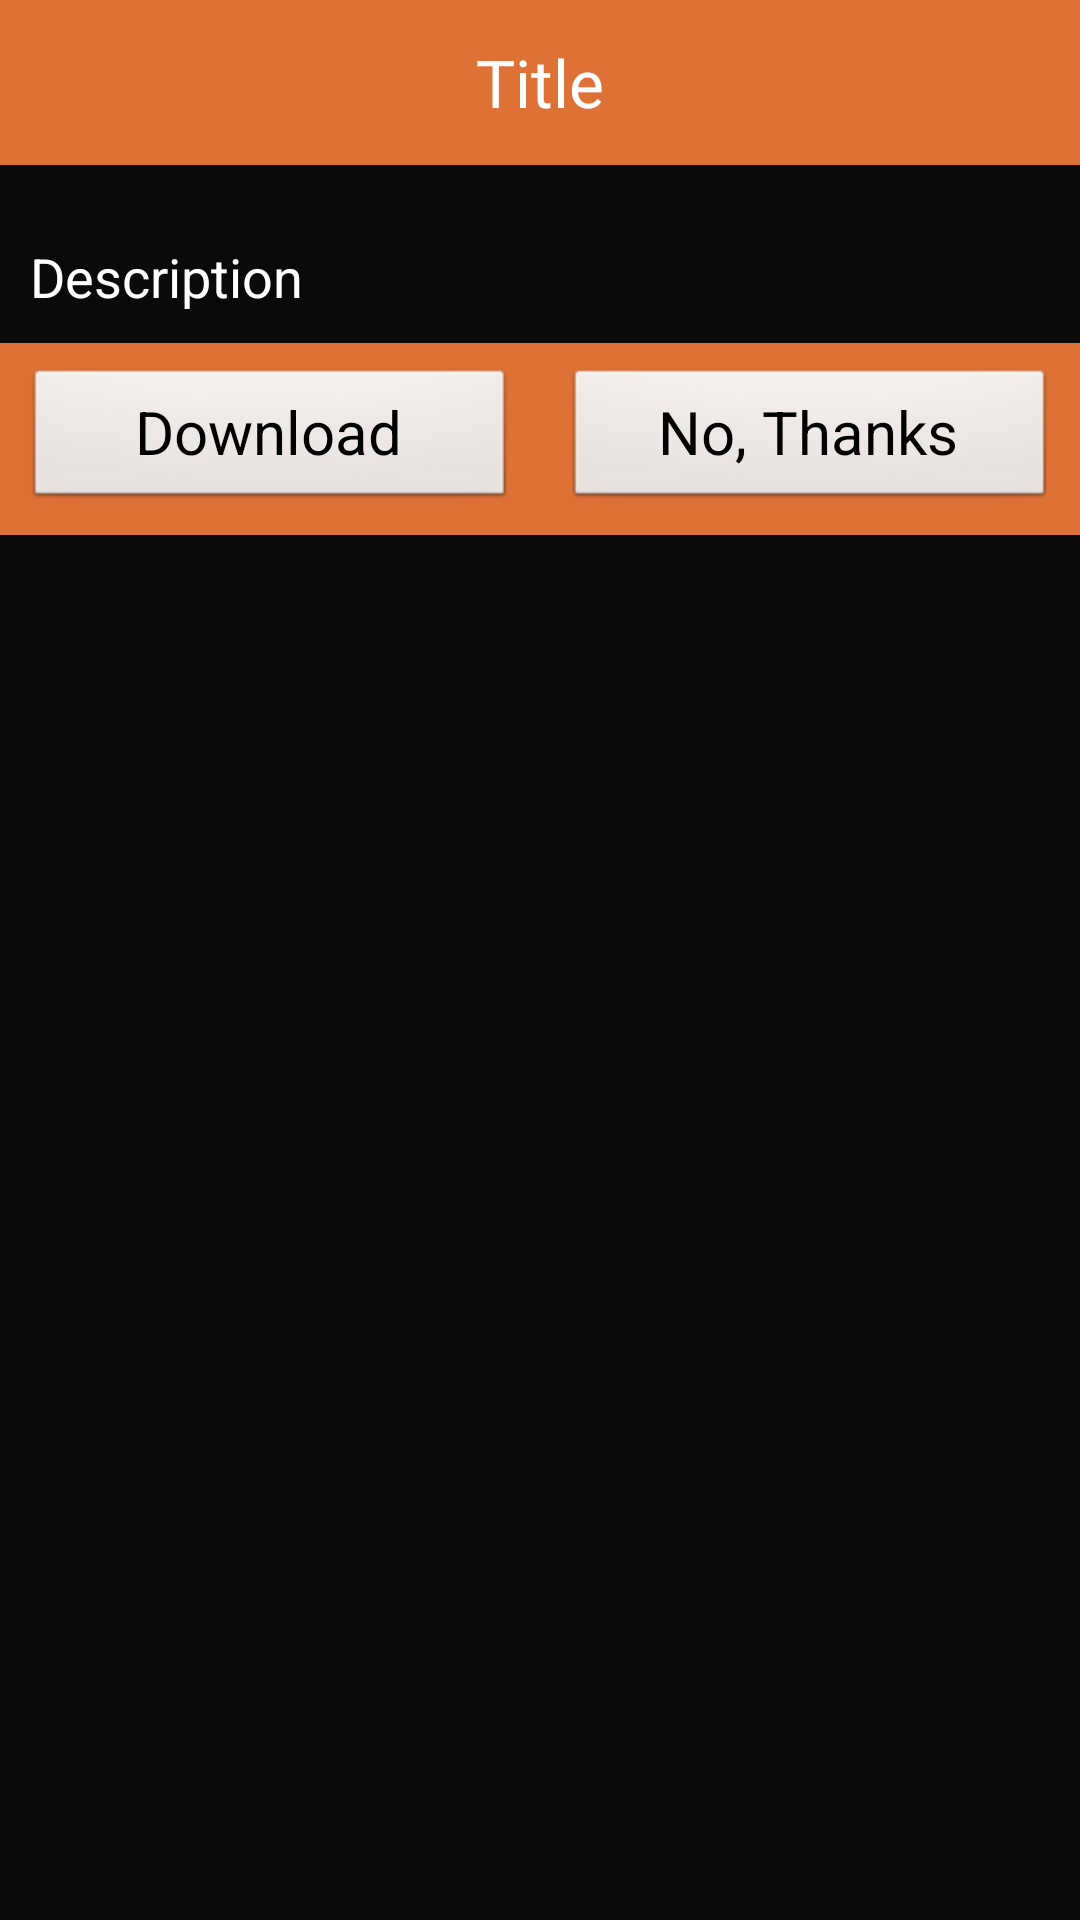

Layout XML and referenced resources for this Android screen:
<!-- AndroidManifest.xml: application theme android:Theme.NoTitleBar -->
<!-- res/layout/dialog_promotion_app.xml -->
<?xml version="1.0" encoding="utf-8"?>
<LinearLayout xmlns:android="http://schemas.android.com/apk/res/android"
    android:layout_width="fill_parent"
    android:layout_height="wrap_content"
    android:orientation="vertical" 
    android:background="@color/background"
    >

    <TextView
        android:id="@+id/textView1"
        android:layout_width="fill_parent"
        android:layout_height="wrap_content"
        android:background="@color/main_color_orange"
        android:lines="2"
        android:text="@string/title"
        android:gravity="center"
        android:textAppearance="?android:attr/textAppearanceLarge" />

    <ImageView
        android:id="@+id/imageView1"
        android:layout_width="wrap_content"
        android:layout_height="wrap_content"
        android:layout_marginTop="15dp"
        android:layout_gravity="center"
        android:background="@color/background"        
        android:scaleType="fitCenter" />
    <TextView
        android:id="@+id/textView2"
        android:layout_width="250dp"
        android:layout_height="wrap_content"
        android:padding="10dp"
        android:textColor="@color/white"
        android:textSize="18dp"
        android:text="@string/description"
        />
    <LinearLayout
	   android:layout_width="fill_parent"
	   android:layout_height="wrap_content"
	   android:orientation="horizontal"
       android:background="@color/main_color_orange"
       android:weightSum="1.0"
	   >
	   <Button 
            android:id="@+id/button1"
            android:layout_width="fill_parent"
            android:layout_height="wrap_content"
            android:layout_weight="0.5"
            android:layout_margin="8dp"
            android:textColor="@color/black"
            android:textSize="20dp"
            android:text="@string/download"/>
	   <Button 
            android:id="@+id/button2"
            android:layout_width="fill_parent"
            android:layout_height="wrap_content"
            android:layout_weight="0.5"
            android:layout_margin="8dp"
            android:textColor="@color/black"
            android:textSize="20dp"
            android:text="@string/thanks"/>
    </LinearLayout>
    </LinearLayout>
<!-- resources referenced by this layout -->
<resources>
  <color name="background">#0a0a0a</color>
  <color name="black">#ff000000</color>
  <color name="main_color_orange">#de7136</color>
  <color name="white">#ffffffff</color>
  <string name="description">Description</string>
  <string name="download">Download</string>
  <string name="thanks">No, Thanks</string>
  <string name="title">Title</string>
</resources>
